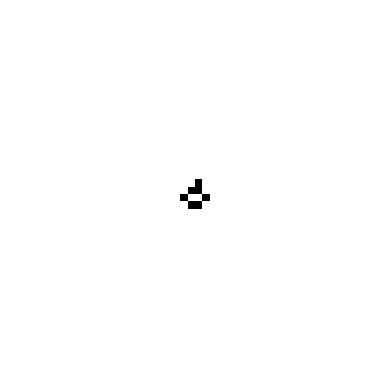

Write Python code to recreate this figure.
import numpy as np
import matplotlib.pyplot as plt
import matplotlib.animation as animation

grid = np.zeros((50,50), dtype=int)
#R-PENTOMINO
grid [24,25] = 1
grid[24,26] = 1
grid [25,24] = 1
grid [25,25] = 1
grid [26,25] = 1

#GLIDER
#grid [2,3] = 1
#grid [3,4] = 1
#grid [4,2] = 1
#grid [4,3] = 1
#grid [4,4] = 1

#BLOCK
# grid [24,24] = 1
# grid [24,25] = 1
# grid [25,24] = 1
# grid [25,25] = 1

#BLINKER
# grid[24,25] = 1
# grid[25,25] = 1
# grid[26,25] = 1


def update(frame):
    global grid
    neighbours = (
        np.roll(grid, 1, axis=0)+
        np.roll(grid, -1, axis=0)+
        np.roll(grid, 1, axis=1)+
        np.roll(grid, -1, axis=1)+
        np.roll(np.roll(grid, 1, axis=0), 1, axis=1)+
        np.roll(np.roll(grid, 1, axis=0), -1, axis=1)+
        np.roll(np.roll(grid, -1, axis=0), 1, axis=1)+
        np.roll(np.roll(grid, -1, axis=0), -1, axis=1)
    )
    new_grid = np.zeros_like(grid)
    survive = (grid == 1) & ((neighbours == 2) | (neighbours == 3))
    birth = (grid == 0) & (neighbours == 3)
    new_grid[survive] = 1
    new_grid[birth] = 1
    grid = new_grid
    im.set_data(grid)
    return (im,)


fig, ax = plt.subplots()
ax.axis('off')
im = ax.imshow(grid, cmap='binary', interpolation='nearest')

ani = animation.FuncAnimation(
    fig, update, 
    frames=200, interval=100, blit=True)


plt.imshow(grid, cmap='binary', interpolation='nearest')
plt.axis('off')
plt.show()
